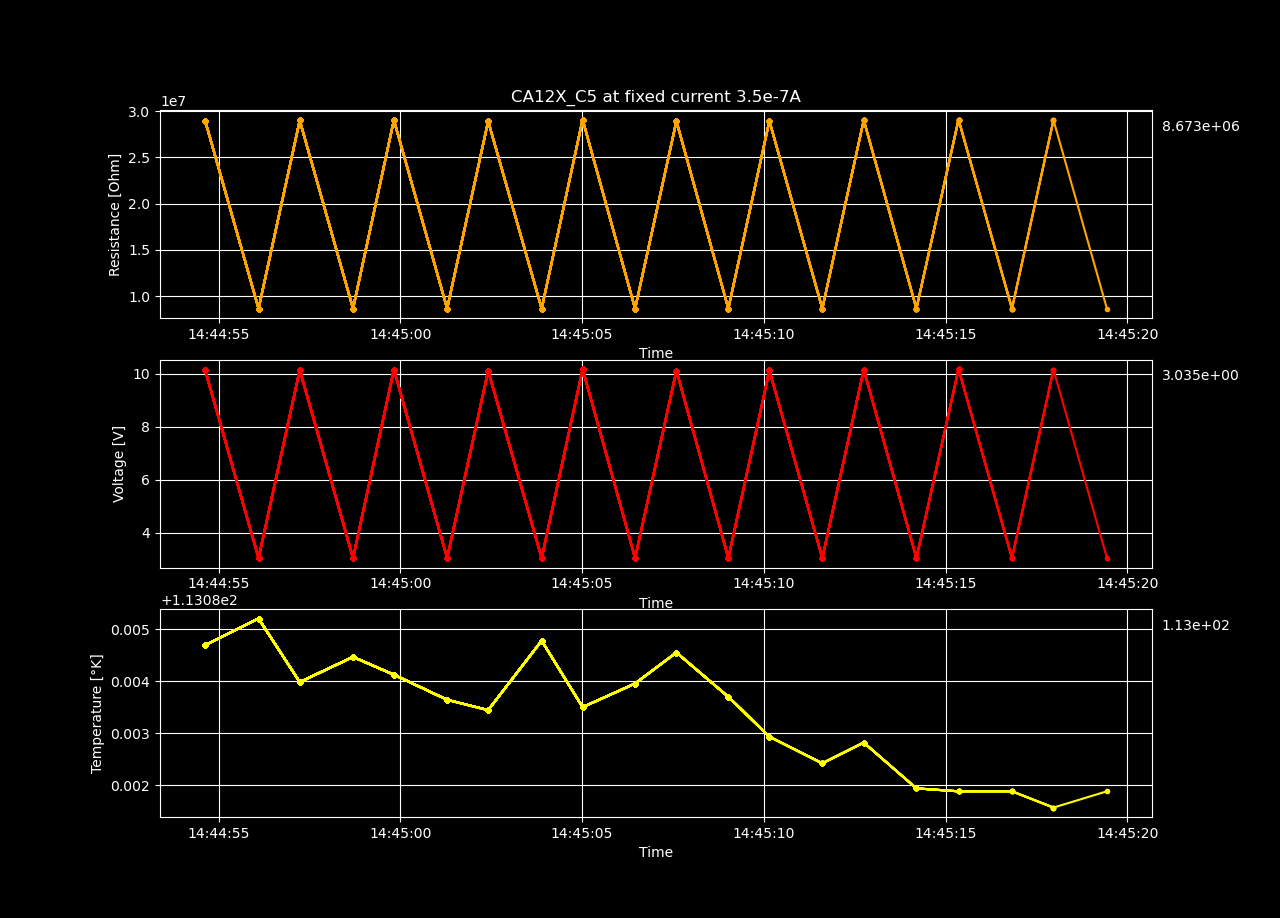

Data behind this chart, as committed beside it:
Temperature [K], Voltage [V], Resistance [𝛀], Current Source [A], Electric Field [V/cm], Restivity [𝛀 cm], Current Density [A/cm2]
113.1, 10.14, 28977632, 3.5e-07, 662.9, 49015759, 1.3523956723338484e-05
113.1, 3.035, 8671168, 3.5e-07, 198.4, 14667310, 1.3523956723338484e-05
113.1, 10.14, 28982665, 3.5e-07, 663, 49024273, 1.3523956723338484e-05
113.1, 3.035, 8671817, 3.5e-07, 198.4, 14668406, 1.3523956723338484e-05
113.1, 10.16, 29022028, 3.5e-07, 663.9, 49090856, 1.3523956723338484e-05
113.1, 3.035, 8672101, 3.5e-07, 198.4, 14668888, 1.3523956723338484e-05
113.1, 10.12, 28903978, 3.5e-07, 661.2, 48891173, 1.3523956723338484e-05
113.1, 3.035, 8672236, 3.5e-07, 198.4, 14669115, 1.3523956723338484e-05
113.1, 10.18, 29075992, 3.5e-07, 665.1, 49182135, 1.3523956723338484e-05
113.1, 3.035, 8671833, 3.5e-07, 198.4, 14668434, 1.3523956723338484e-05
113.1, 10.12, 28912238, 3.5e-07, 661.4, 48905146, 1.3523956723338484e-05
113.1, 3.035, 8672508, 3.5e-07, 198.4, 14669575, 1.3523956723338484e-05
113.1, 10.13, 28932006, 3.5e-07, 661.8, 48938583, 1.3523956723338484e-05
113.1, 3.035, 8672651, 3.5e-07, 198.4, 14669818, 1.3523956723338484e-05
113.1, 10.16, 29022738, 3.5e-07, 663.9, 49092056, 1.3523956723338484e-05
113.1, 3.035, 8672514, 3.5e-07, 198.4, 14669587, 1.3523956723338484e-05
113.1, 10.18, 29076295, 3.5e-07, 665.1, 49182648, 1.3523956723338484e-05
113.1, 3.035, 8672770, 3.5e-07, 198.4, 14670018, 1.3523956723338484e-05
113.1, 10.16, 29024024, 3.5e-07, 663.9, 49094231, 1.3523956723338484e-05
113.1, 3.035, 8672564, 3.5e-07, 198.4, 14669671, 1.3523956723338484e-05
